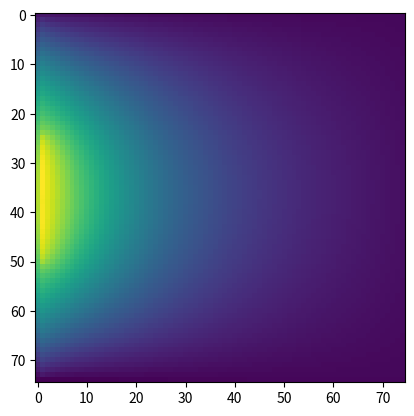

Here is the Python script that generated this plot:

import numpy as np
import matplotlib.pyplot as plt


M = 75
h = 1/M

Tau_base = 300
Tau = 300*np.ones((M, M))
kappa = 0.01                   #diffusion coefficient
y_bar = 0.5                     #y_bar value

#create the del^2 matrix with central differences

du= 1/h**2                       #upper diagonal value
d = (-2/h**2)                    #middle diagonal value
dl = du                         #lower diagonal value

#create the matrix in one dimension
exu = np.arange(M - 1)
exl = np.arange(M - 1) + 1

eyu = np.arange(M - 1)
eyl = np.arange(M - 1) + 1

I = np.identity(M)

#set the diagonals for the base matrices
Ax = I*d
Ax[exu, exu+1] += du
Ax[exl, exl- 1] += dl

Ay = I*d
Ay[exu, eyu+1] += du
Ay[eyl, eyl- 1] += dl

#set the neumann boundary conditions
Ax[-1, -1] = -1/h
Ax[-1, -2] = -1/h
Ay[-1,-1] = -1/h
Ay[-1, -2] = 1/h
Ay[0,0] = -1/h
Ay[0,1] = 1/h



del2_y = kappa*np.kron(I, Ay)
del2_x = kappa*np.kron(Ax, I)

del2 = (del2_y + del2_x)

LHS = del2                      #LHS array

#create the right hand side matrix and implement dirichlet boundary conditions
F = np.zeros((M, M))

#dirichlet boundary conditions
scaling_factor = -kappa/h**2
F[1:-1, 1] = 300*scaling_factor;
i = int(np.ceil(M/3));

while i <= np.floor(2*M/3):
    F[i, 1] = scaling_factor*(300 + 325*(np.sin(3*np.pi*(np.abs(i/M - y_bar))) + 1))
    i = i + 1

F_eval = F.reshape(M*M,1)

RHS = F_eval

Tau_raw = np.dot(np.linalg.inv(LHS),RHS)
Tau = Tau_raw.reshape(M, M)

plt.imshow(Tau)